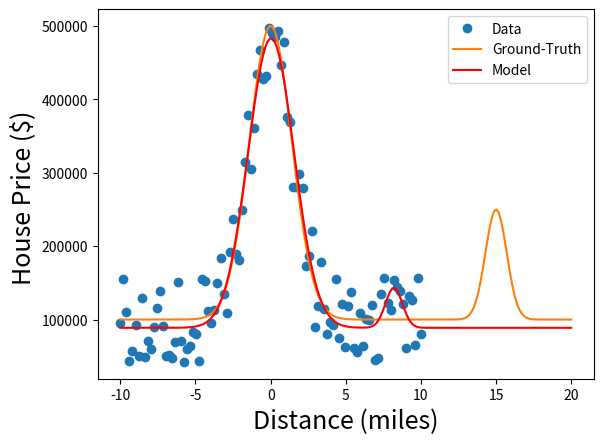

Here is the Python script that generated this plot:
#--------------------------------
#SIMPLE UNIVARIABLE REGRESSION EXAMPLE
#--------------------------------

import numpy as np
import matplotlib
import matplotlib.pyplot as plt
from   scipy.optimize import curve_fit

#------------------------
#GENERATE TOY DATA
#------------------------

#GROUND TRUTH FUNCTION
def G(x):
	GT=1
	if(GT==1):
		out=400000.0*np.exp(-((x-0.0)/2.0)**2.0)
		out=out+150000.0*np.exp(-((x-15.0)/1.0)**2.0)
		out=out+100000
	if(GT==2):
		out=400000.0*np.exp(-((x+2.0)/4.0)**4.0)
		out=out+250000.0*np.exp(-((x-5.0)/1.0)**4.0)
		out=out+150000.0*np.exp(-((x-15.0)/1.0)**4.0)
		out=out+100000
	return out

#NOISY DATA
N=100; xmin=-10; xmax=10
x = np.linspace(xmin,xmax,N)
y = G(x)  #PRISTINE DATA
#noise=np.random.normal(loc=0.0, scale=0.05*(max(y)-min(y)),size=len(x))
noise=0.15*(max(y)-min(y))*np.random.uniform(-1,1,size=len(x))
yn = y+ noise

#GROUND TRUTH DATA
xe = np.linspace(xmin,2*xmax,int(2*N))
ye = G(xe)

#------------------------
#FIT MODEL
#------------------------

##FITTING MODEL
def model(x,p1,p2,p3,p4,p5,p6,p7):
    return p1*np.exp(-((x-p2)/p3)**2.0)+p4*np.exp(-((x-p5)/p6)**2.0)+p7
popt, pcov = curve_fit(model, x, yn) #,[0.1,0.1,0.1])

#------------------------
#PLOT
#------------------------

fig, ax = plt.subplots()
ax.plot(x, yn, 'o', label='Data')
ax.plot(xe, ye, '-', label='Ground-Truth')
ax.plot(xe, model(xe, *popt), 'r-', label="Model")

ax.legend()
FS=18   #FONT SIZE
plt.xlabel('Distance (miles)', fontsize=FS)
plt.ylabel('House Price ($) ', fontsize=FS)

plt.show()

#I HAVE WORKED THROUGH THIS EXAMPLE AND UNDERSTAND IT COMPLETELY


